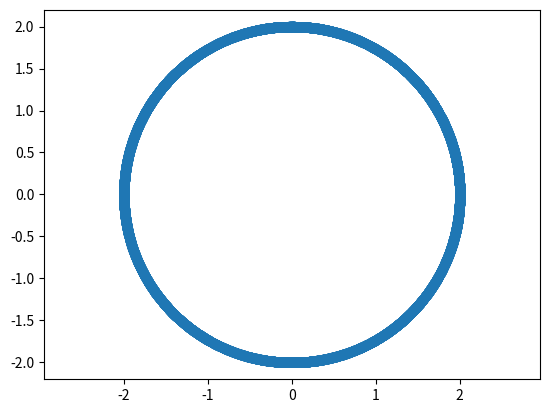
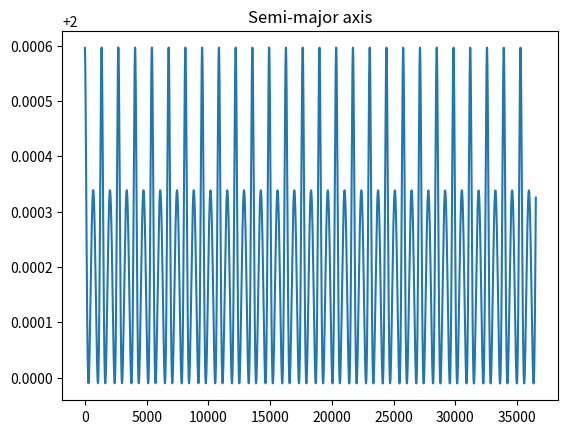
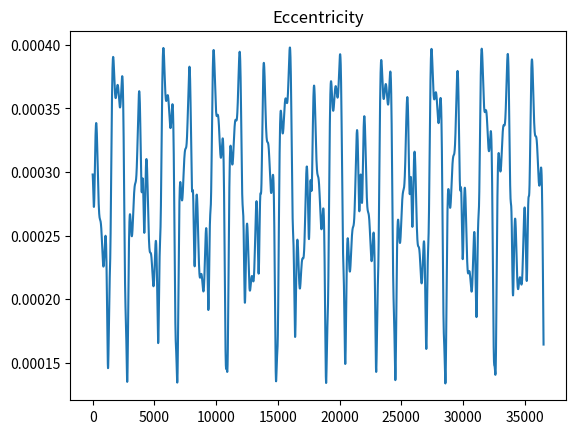
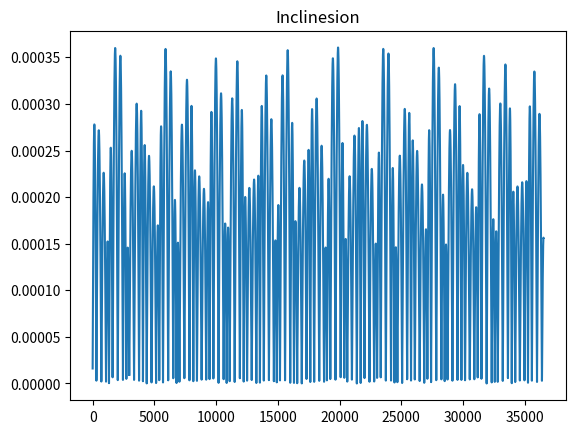

Write Python code to recreate these figures, in order.
# -*- coding: utf-8 -*-
"""
Created on Tue Mar 17 14:33:47 2020

[redacted]
"""
import matplotlib.pyplot as plt
import numpy as np

def f(R,t):
    r = np.sqrt(R[0]**2 + R[1]**2 + R[2]**2)
    xi, yi, zi = vec_Ju(t)
    ri = np.sqrt(xi**2 + yi**2 + zi**2)
    di = np.sqrt((R[0]-xi)**2 + (R[1]-yi)**2 + (R[2]-zi)**2)
    G = 0.000295824
    MJ = 1/(1047.348625)
    c = -(G)/(r**3)
    
    xpp = c*R[0]-G*MJ*(((R[0]-xi)/(di**3))+(xi/(ri**3)))
    ypp = c*R[1]-G*MJ*(((R[1]-yi)/(di**3))+(yi/(ri**3)))
    zpp = c*R[2]-G*MJ*(((R[2]-zi)/(di**3))+(zi/(ri**3)))
    
    return(np.array([R[3], R[4], R[5], xpp, ypp, zpp]))

def RK4(h,y,f,t=0):
    k1 = f(y, t)
    k2 = f(y+((h/2)*k1), t+(h/2))
    k3 = f(y+((h/2)*k2), t+(h/2))
    k4 = f(y+(h*k3), t+h)
    return(y + h*((1/6)*(k1+(2*k2)+(2*k3)+k4)))

def D_time(h, end, s = "f"):
    t = np.arange(0,end+1,h)
    if s == "f":
        return(t)
    elif s == "b":
        return(np.flip(t,axis=0))
    else:
        return(None)

def calc_orb(h, R0, t):
    r = R0
    Rn, Rpn, R, Rp = [], [], [], []
    for i in t:
        r = RK4(h,r,f,i)
        R.append([r[0], r[1], r[2]])
        Rp.append([r[3], r[4], r[5]])
        Rpn.append(np.sqrt(r[3]**2 + r[4]**2 + r[5]**2))
        Rn.append(np.sqrt(r[0]**2 + r[1]**2 + r[2]**2))
    return([t,R,Rp,Rn,Rpn])

def conv_OE(R, Rp, mu):
    a = 1/((2/np.linalg.norm(R))-((np.linalg.norm(Rp)**2)/mu))
    e = np.linalg.norm(((np.cross(Rp, np.cross(R,Rp)))/mu)-(R/np.linalg.norm(R)))
    kx, ky, kz = np.cross(R,Rp)/(np.linalg.norm(R)*np.linalg.norm(Rp))
    i = np.arccos(kz)
    return([a,e,i])
    
def vec_Ju(t):
    a = 5.2
    theta_p = (2*np.pi)/(11.86*365.25)
    x = a*np.cos(theta_p*t)
    y = a*np.sin(theta_p*t)
    return([x,y,0])

a = 2
k = 0.01720209895
end_a = 100
End = end_a*365.25
h = 5

R0 = [a, 0, 0, 0, (k/(np.sqrt(a))), 0]

t, R, Rp, Rn, Rpn = calc_orb(h, R0, D_time(h, End))
t2, R2, Rp2, R2n, Rp2n = calc_orb(-h, [R[-1][0], R[-1][1], R[-1][2], Rp[-1][0], Rp[-1][1], Rp[-1][2]], D_time(h, End, s="b"))

plt.figure(1)
plt.scatter([i[0] for i in R],[i[1] for i in R])
plt.axis('equal')
plt.show()

#plt.figure(2)
#plt.plot(Rn,Rpn)
#plt.show()

print((R2n[-1]-Rn[0])*1.5*(10**8))

A,E,I = [], [], []
for i in range(0, len(Rn)):
    a,e,i = conv_OE(R[i], Rp[i], 0.000295824)
    A.append(a)
    E.append(e)
    I.append(i)
    
plt.figure(3)
plt.plot(t,A)
plt.title("Semi-major axis")
plt.show()

plt.figure(4)
plt.plot(t,E)
plt.title("Eccentricity")
plt.show()

plt.figure(5)
plt.plot(t,I)
plt.title("Inclinesion")
plt.show()